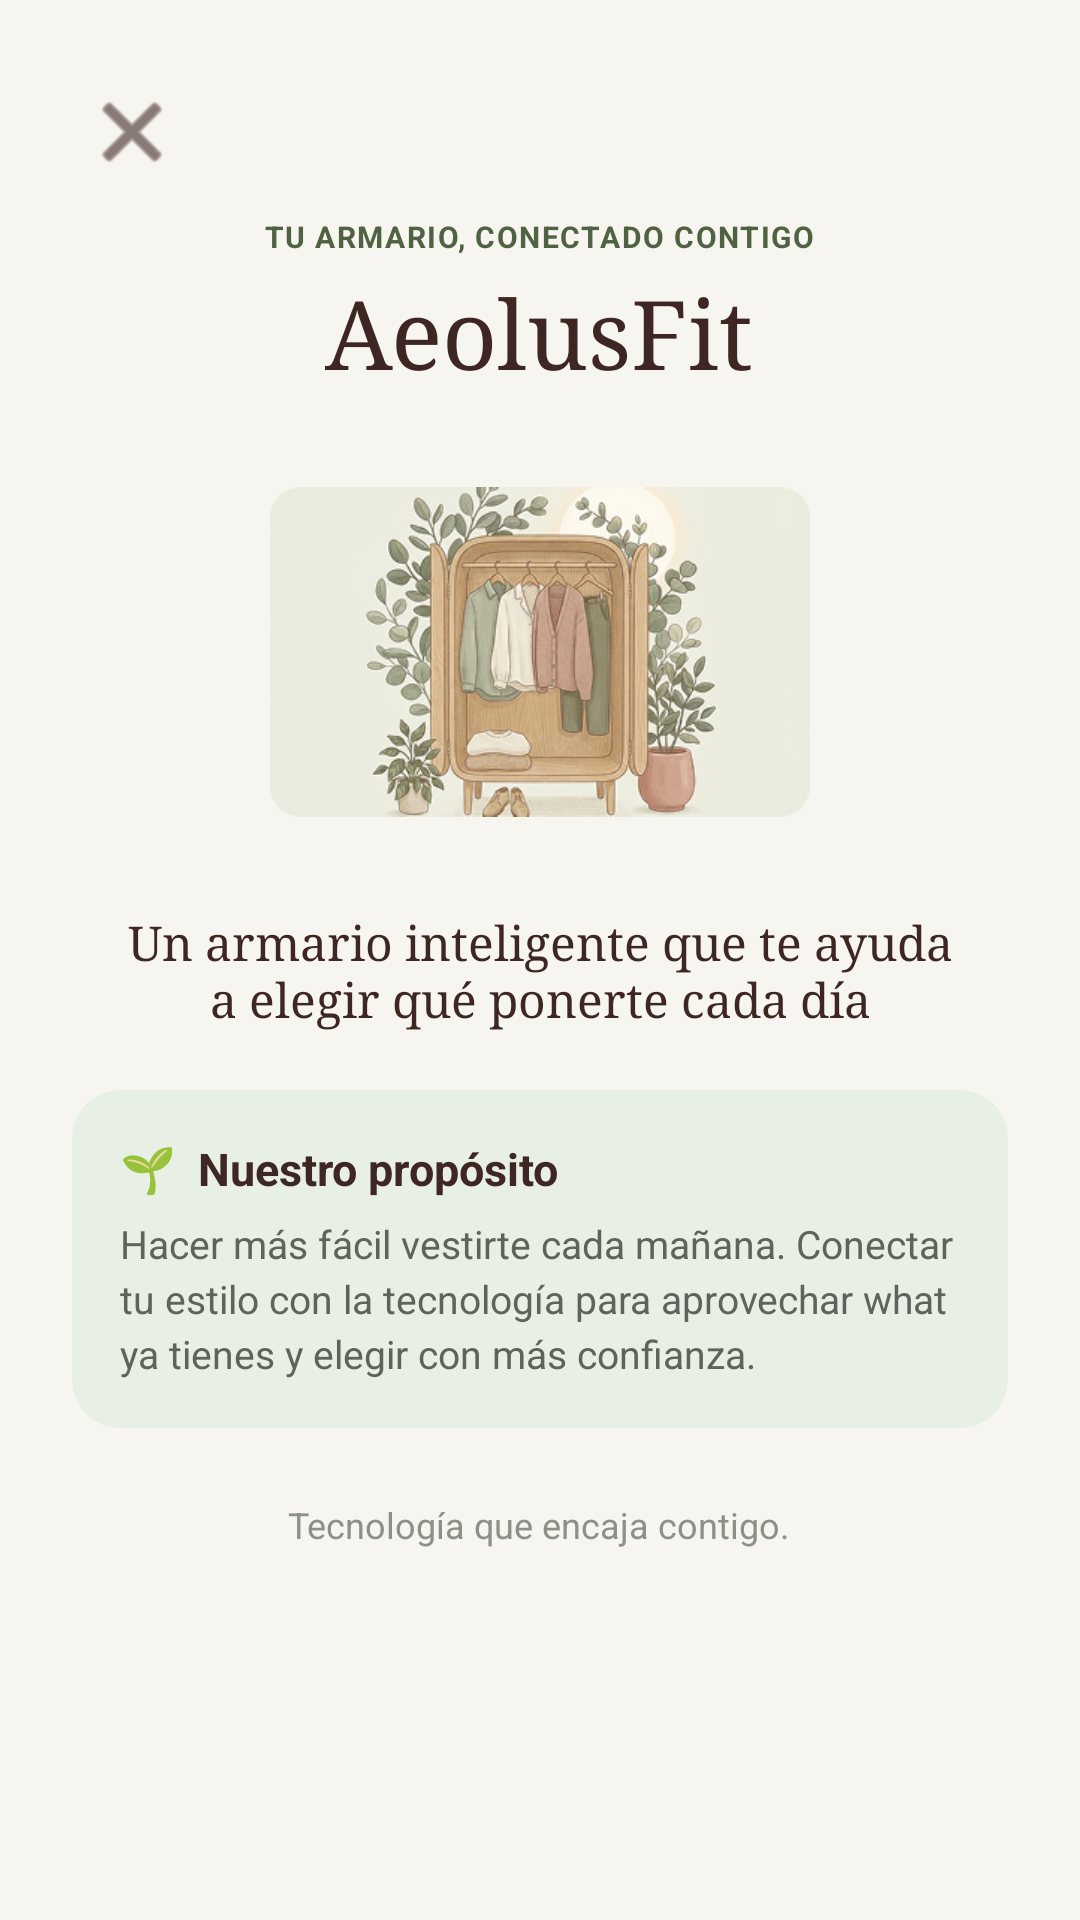

Here is an Android app screen rendered from its layout file. Give the layout XML and the strings, colors and styles it references.
<!-- AndroidManifest.xml: application theme Theme.Aeuolusfit -->
<!-- res/layout/dialog_acerca_de.xml -->
<?xml version="1.0" encoding="utf-8"?>
<LinearLayout xmlns:android="http://schemas.android.com/apk/res/android"
    xmlns:app="http://schemas.android.com/apk/res-auto"
    android:layout_width="match_parent"
    android:layout_height="wrap_content"
    android:orientation="vertical"
    android:background="#F7F5EF"
    android:padding="24dp"
    android:gravity="center_horizontal">

    
    <LinearLayout
        android:layout_width="match_parent"
        android:layout_height="wrap_content"
        android:orientation="horizontal">
        <ImageButton
            android:id="@+id/btnCerrarDialog"
            android:layout_width="40dp"
            android:layout_height="40dp"
            android:background="@android:color/transparent"
            android:src="@android:drawable/ic_menu_close_clear_cancel"
            app:tint="#3E2723"
            android:contentDescription="Cerrar" />
    </LinearLayout>

    <TextView
        android:layout_width="wrap_content"
        android:layout_height="wrap_content"
        android:text="TU ARMARIO, CONECTADO CONTIGO"
        android:textSize="10sp"
        android:textStyle="bold"
        android:textColor="#4F6342"
        android:layout_marginTop="8dp"
        android:letterSpacing="0.05"/>

    <TextView
        android:layout_width="wrap_content"
        android:layout_height="wrap_content"
        android:text="AeolusFit"
        android:fontFamily="serif"
        android:textSize="32sp"
        android:textColor="#3E2723"
        android:layout_marginTop="4dp"
        android:layout_marginBottom="16dp"/>

    
    <ImageView
        android:layout_width="180dp"
        android:layout_height="140dp"
        android:src="@drawable/armario"
        android:scaleType="fitCenter"
        android:layout_marginBottom="16dp"/>

    <TextView
        android:layout_width="match_parent"
        android:layout_height="wrap_content"
        android:text="Un armario inteligente que te ayuda a elegir qué ponerte cada día"
        android:textSize="16sp"
        android:fontFamily="serif"
        android:textColor="#3E2723"
        android:gravity="center"
        android:layout_marginBottom="20dp"
        android:paddingStart="16dp"
        android:paddingEnd="16dp"/>

    
    <com.google.android.material.card.MaterialCardView
        android:layout_width="match_parent"
        android:layout_height="wrap_content"
        app:cardCornerRadius="16dp"
        app:cardBackgroundColor="#E8EFE5"
        app:cardElevation="0dp"
        app:strokeWidth="0dp"
        android:layout_marginBottom="24dp">

        <LinearLayout
            android:layout_width="match_parent"
            android:layout_height="wrap_content"
            android:orientation="vertical"
            android:padding="16dp">

            <TextView
                android:layout_width="wrap_content"
                android:layout_height="wrap_content"
                android:text="🌱  Nuestro propósito"
                android:textSize="15sp"
                android:textStyle="bold"
                android:textColor="#3E2723"
                android:layout_marginBottom="6dp"/>

            <TextView
                android:layout_width="match_parent"
                android:layout_height="wrap_content"
                android:text="Hacer más fácil vestirte cada mañana. Conectar tu estilo con la tecnología para aprovechar what ya tienes y elegir con más confianza."
                android:textSize="13sp"
                android:textColor="#5E635B"
                android:lineSpacingExtra="3dp"/>
        </LinearLayout>
    </com.google.android.material.card.MaterialCardView>

    <TextView
        android:layout_width="wrap_content"
        android:layout_height="wrap_content"
        android:text="Tecnología que encaja contigo."
        android:textSize="12sp"
        android:textColor="#8C9188"
        android:layout_marginBottom="8dp"/>

</LinearLayout>
<!-- resources referenced by this layout -->
<resources>
  <!-- drawable armario: png bitmap (drawable, 117727 bytes) -->
  <style name="Theme.Aeuolusfit" parent="Base.Theme.Aeuolusfit" />
  <style name="Base.Theme.Aeuolusfit" parent="Theme.Material3.DayNight.NoActionBar">
          
          
      </style>
</resources>
